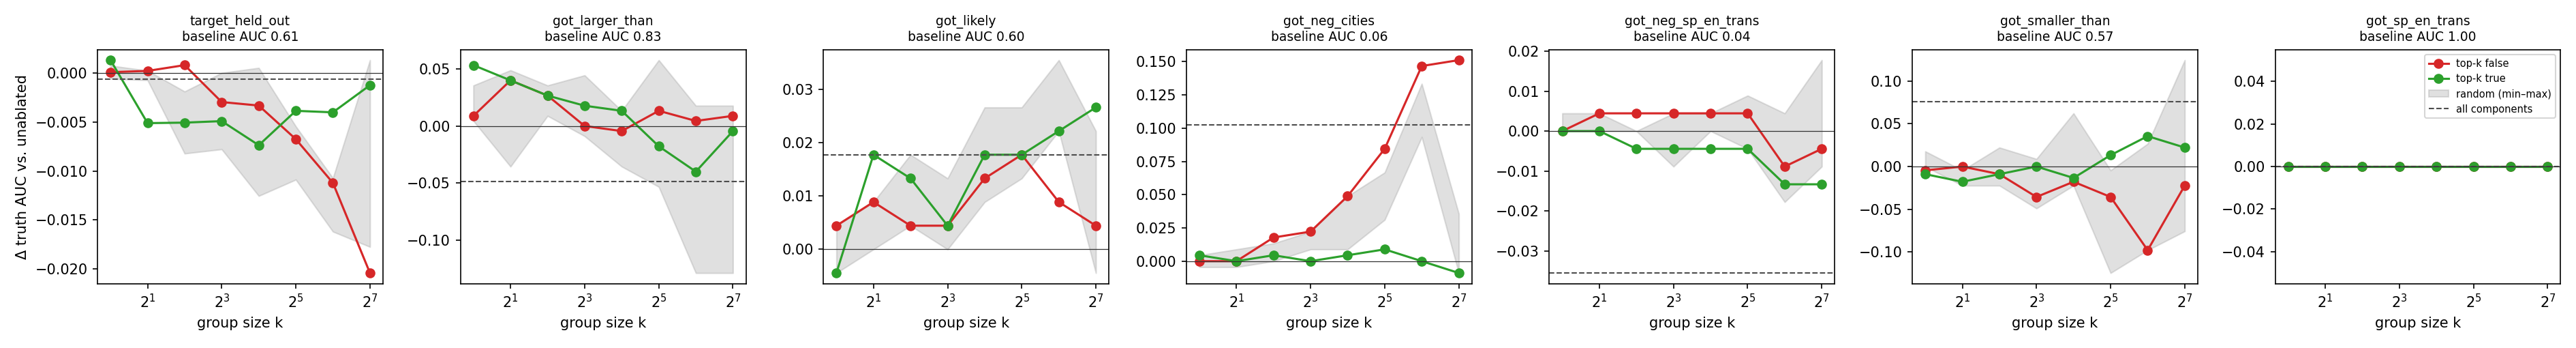

Source data for this figure (header and first rows):
group, size, domain, n_true, n_false, gap, d_gap, auc, d_auc
none, 0, target_held_out, 198, 197, 0.4169, 0.0, 0.6064, 0.0
none, 0, got_larger_than, 15, 15, 0.6586, 0.0, 0.8267, 0.0
none, 0, got_likely, 15, 15, 0.297, 0.0, 0.6044, 0.0
none, 0, got_neg_cities, 15, 15, -0.7768, 0.0, 0.05778, 0.0
none, 0, got_neg_sp_en_trans, 15, 15, -0.6912, 0.0, 0.04444, 0.0
none, 0, got_smaller_than, 15, 15, 0.1645, 0.0, 0.5689, 0.0
none, 0, got_sp_en_trans, 15, 15, 1.552, 0.0, 1.0, 0.0
top1_abs, 1, target_held_out, 198, 197, 0.4171, 0.0002477, 0.6065, 0.0001026
top1_abs, 1, got_larger_than, 15, 15, 0.6687, 0.01011, 0.8356, 0.008889
top1_abs, 1, got_likely, 15, 15, 0.2962, -0.0007865, 0.6089, 0.004444
top1_abs, 1, got_neg_cities, 15, 15, -0.7809, -0.004084, 0.05778, 0.0
top1_abs, 1, got_neg_sp_en_trans, 15, 15, -0.6935, -0.002228, 0.04444, 0.0
top1_abs, 1, got_smaller_than, 15, 15, 0.1634, -0.001093, 0.5644, -0.004444
top1_abs, 1, got_sp_en_trans, 15, 15, 1.556, 0.004523, 1.0, 0.0
top1_false, 1, target_held_out, 198, 197, 0.4171, 0.0002477, 0.6065, 0.0001026
top1_false, 1, got_larger_than, 15, 15, 0.6687, 0.01011, 0.8356, 0.008889
top1_false, 1, got_likely, 15, 15, 0.2962, -0.0007865, 0.6089, 0.004444
top1_false, 1, got_neg_cities, 15, 15, -0.7809, -0.004084, 0.05778, 0.0
top1_false, 1, got_neg_sp_en_trans, 15, 15, -0.6935, -0.002228, 0.04444, 0.0
top1_false, 1, got_smaller_than, 15, 15, 0.1634, -0.001093, 0.5644, -0.004444
top1_false, 1, got_sp_en_trans, 15, 15, 1.556, 0.004523, 1.0, 0.0
top1_true, 1, target_held_out, 198, 197, 0.4194, 0.002554, 0.6077, 0.001333
top1_true, 1, got_larger_than, 15, 15, 0.751, 0.09237, 0.88, 0.05333
top1_true, 1, got_likely, 15, 15, 0.2932, -0.003796, 0.6, -0.004444
top1_true, 1, got_neg_cities, 15, 15, -0.7919, -0.01506, 0.06222, 0.004444
top1_true, 1, got_neg_sp_en_trans, 15, 15, -0.6976, -0.006398, 0.04444, 0.0
top1_true, 1, got_smaller_than, 15, 15, 0.1112, -0.05329, 0.56, -0.008889
top1_true, 1, got_sp_en_trans, 15, 15, 1.552, -0.0002675, 1.0, 0.0
random1_s0, 1, target_held_out, 198, 197, 0.4208, 0.003929, 0.6071, 0.0007691
random1_s0, 1, got_larger_than, 15, 15, 0.6742, 0.01559, 0.8489, 0.02222
random1_s0, 1, got_likely, 15, 15, 0.2983, 0.001333, 0.6089, 0.004444
random1_s0, 1, got_neg_cities, 15, 15, -0.7792, -0.002395, 0.06222, 0.004444
random1_s0, 1, got_neg_sp_en_trans, 15, 15, -0.6964, -0.005158, 0.04444, 0.0
random1_s0, 1, got_smaller_than, 15, 15, 0.1615, -0.00305, 0.5689, 0.0
random1_s0, 1, got_sp_en_trans, 15, 15, 1.554, 0.001562, 1.0, 0.0
random1_s1, 1, target_held_out, 198, 197, 0.418, 0.001157, 0.6066, 0.0002564
random1_s1, 1, got_larger_than, 15, 15, 0.6508, -0.007814, 0.8311, 0.004444
random1_s1, 1, got_likely, 15, 15, 0.2957, -0.001282, 0.6089, 0.004444
random1_s1, 1, got_neg_cities, 15, 15, -0.7793, -0.002498, 0.06222, 0.004444
random1_s1, 1, got_neg_sp_en_trans, 15, 15, -0.6876, 0.003635, 0.04889, 0.004444
random1_s1, 1, got_smaller_than, 15, 15, 0.1732, 0.008632, 0.5733, 0.004444
random1_s1, 1, got_sp_en_trans, 15, 15, 1.555, 0.003492, 1.0, 0.0
random1_s2, 1, target_held_out, 198, 197, 0.4162, -0.0006547, 0.6061, -0.0002564
random1_s2, 1, got_larger_than, 15, 15, 0.6433, -0.01535, 0.8356, 0.008889
random1_s2, 1, got_likely, 15, 15, 0.2944, -0.002571, 0.6, -0.004444
random1_s2, 1, got_neg_cities, 15, 15, -0.78, -0.003235, 0.05778, 0.0
random1_s2, 1, got_neg_sp_en_trans, 15, 15, -0.7012, -0.01001, 0.04444, 0.0
random1_s2, 1, got_smaller_than, 15, 15, 0.1795, 0.01496, 0.5867, 0.01778
random1_s2, 1, got_sp_en_trans, 15, 15, 1.554, 0.002091, 1.0, 0.0
random1_s3, 1, target_held_out, 198, 197, 0.416, -0.0008459, 0.6064, 5.125999450683594e-05
random1_s3, 1, got_larger_than, 15, 15, 0.6636, 0.005019, 0.8622, 0.03556
random1_s3, 1, got_likely, 15, 15, 0.2964, -0.0005908, 0.6089, 0.004444
random1_s3, 1, got_neg_cities, 15, 15, -0.7804, -0.003622, 0.05333, -0.004444
random1_s3, 1, got_neg_sp_en_trans, 15, 15, -0.6979, -0.006693, 0.04444, 0.0
random1_s3, 1, got_smaller_than, 15, 15, 0.1748, 0.01025, 0.5733, 0.004444
random1_s3, 1, got_sp_en_trans, 15, 15, 1.55, -0.001735, 1.0, 0.0
random1_s4, 1, target_held_out, 198, 197, 0.4148, -0.002091, 0.6058, -0.000564
random1_s4, 1, got_larger_than, 15, 15, 0.6601, 0.001462, 0.8444, 0.01778
random1_s4, 1, got_likely, 15, 15, 0.2944, -0.002577, 0.6089, 0.004444
random1_s4, 1, got_neg_cities, 15, 15, -0.7867, -0.009923, 0.05778, 0.0
... 479 more rows
